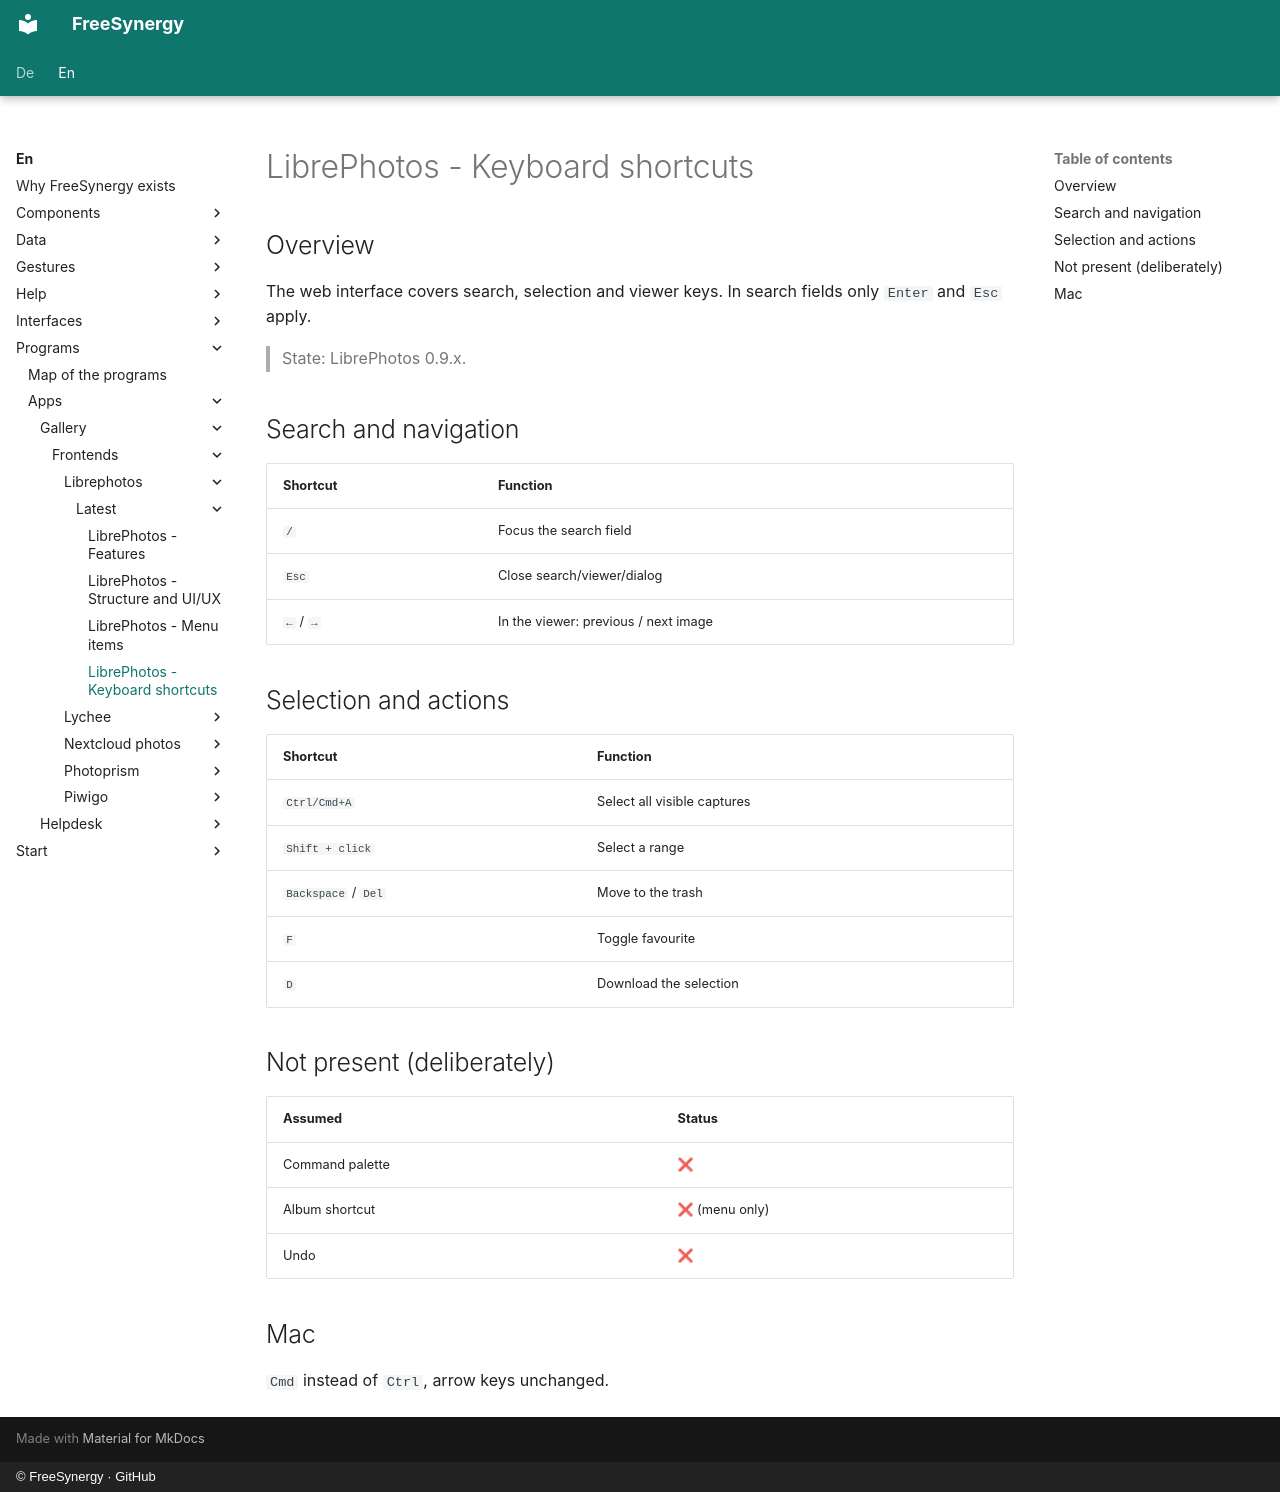

repository: FreeSynergy/fs-documentation · page: en/programs/apps/gallery/frontends/librephotos/latest/shortcuts/index.html · generator: mkdocs · copyright: © FreeSynergy · GitHub

# LibrePhotos - Keyboard shortcuts

## Overview

The web interface covers search, selection and viewer keys. In search fields only `Enter` and `Esc` apply.

> State: LibrePhotos 0.9.x.

## Search and navigation

| Shortcut | Function |
|----------|----------|
| `/` | Focus the search field |
| `Esc` | Close search/viewer/dialog |
| `←` / `→` | In the viewer: previous / next image |

## Selection and actions

| Shortcut | Function |
|----------|----------|
| `Ctrl/Cmd+A` | Select all visible captures |
| `Shift + click` | Select a range |
| `Backspace` / `Del` | Move to the trash |
| `F` | Toggle favourite |
| `D` | Download the selection |

## Not present (deliberately)

| Assumed | Status |
|---------|--------|
| Command palette | ❌ |
| Album shortcut | ❌ (menu only) |
| Undo | ❌ |

## Mac

`Cmd` instead of `Ctrl`, arrow keys unchanged.
